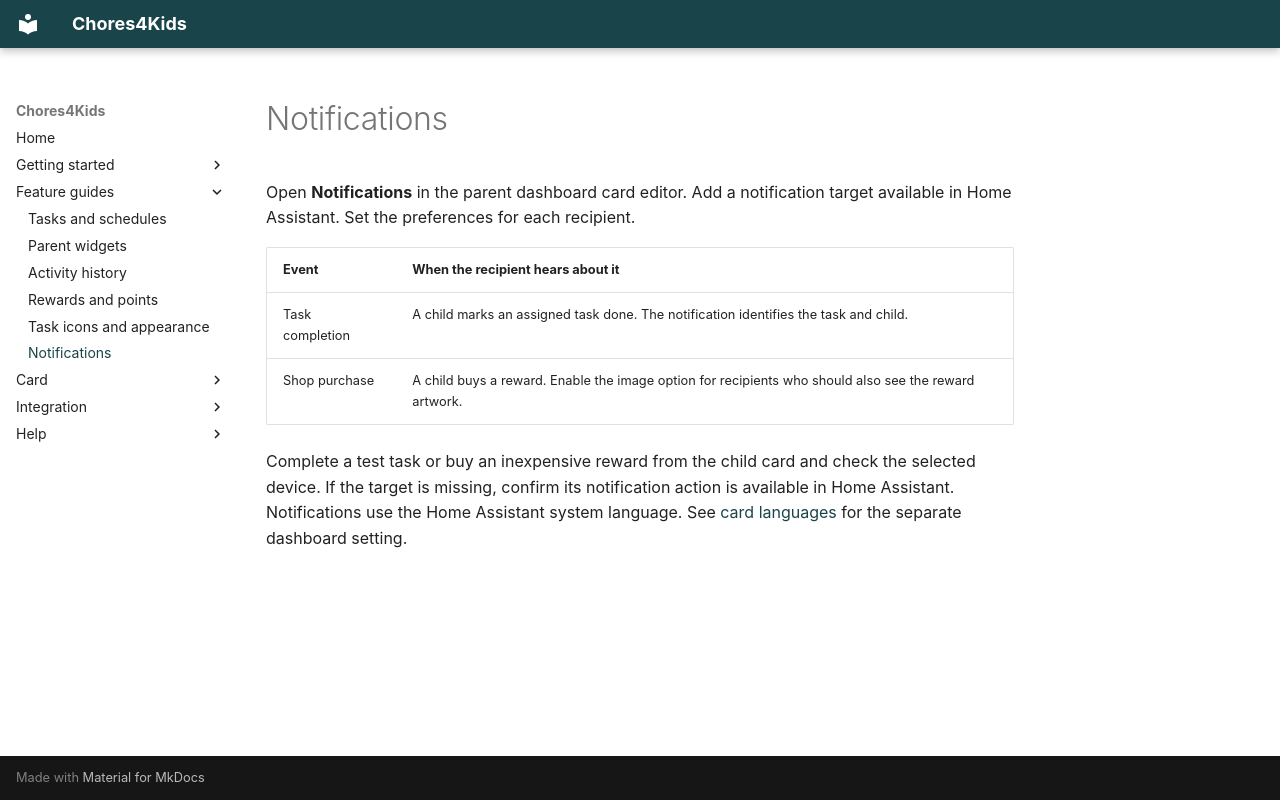

repository: qlerup/chores4kids · page: card/features/notifications.html · generator: mkdocs

# Notifications

Open **Notifications** in the parent dashboard card editor. Add a notification target available in Home Assistant. Set the preferences for each recipient.

| Event | When the recipient hears about it |
| --- | --- |
| Task completion | A child marks an assigned task done. The notification identifies the task and child. |
| Shop purchase | A child buys a reward. Enable the image option for recipients who should also see the reward artwork. |

Complete a test task or buy an inexpensive reward from the child card and check the selected device. If the target is missing, confirm its notification action is available in Home Assistant. Notifications use the Home Assistant system language. See [card languages](../internationalization.md) for the separate dashboard setting.
